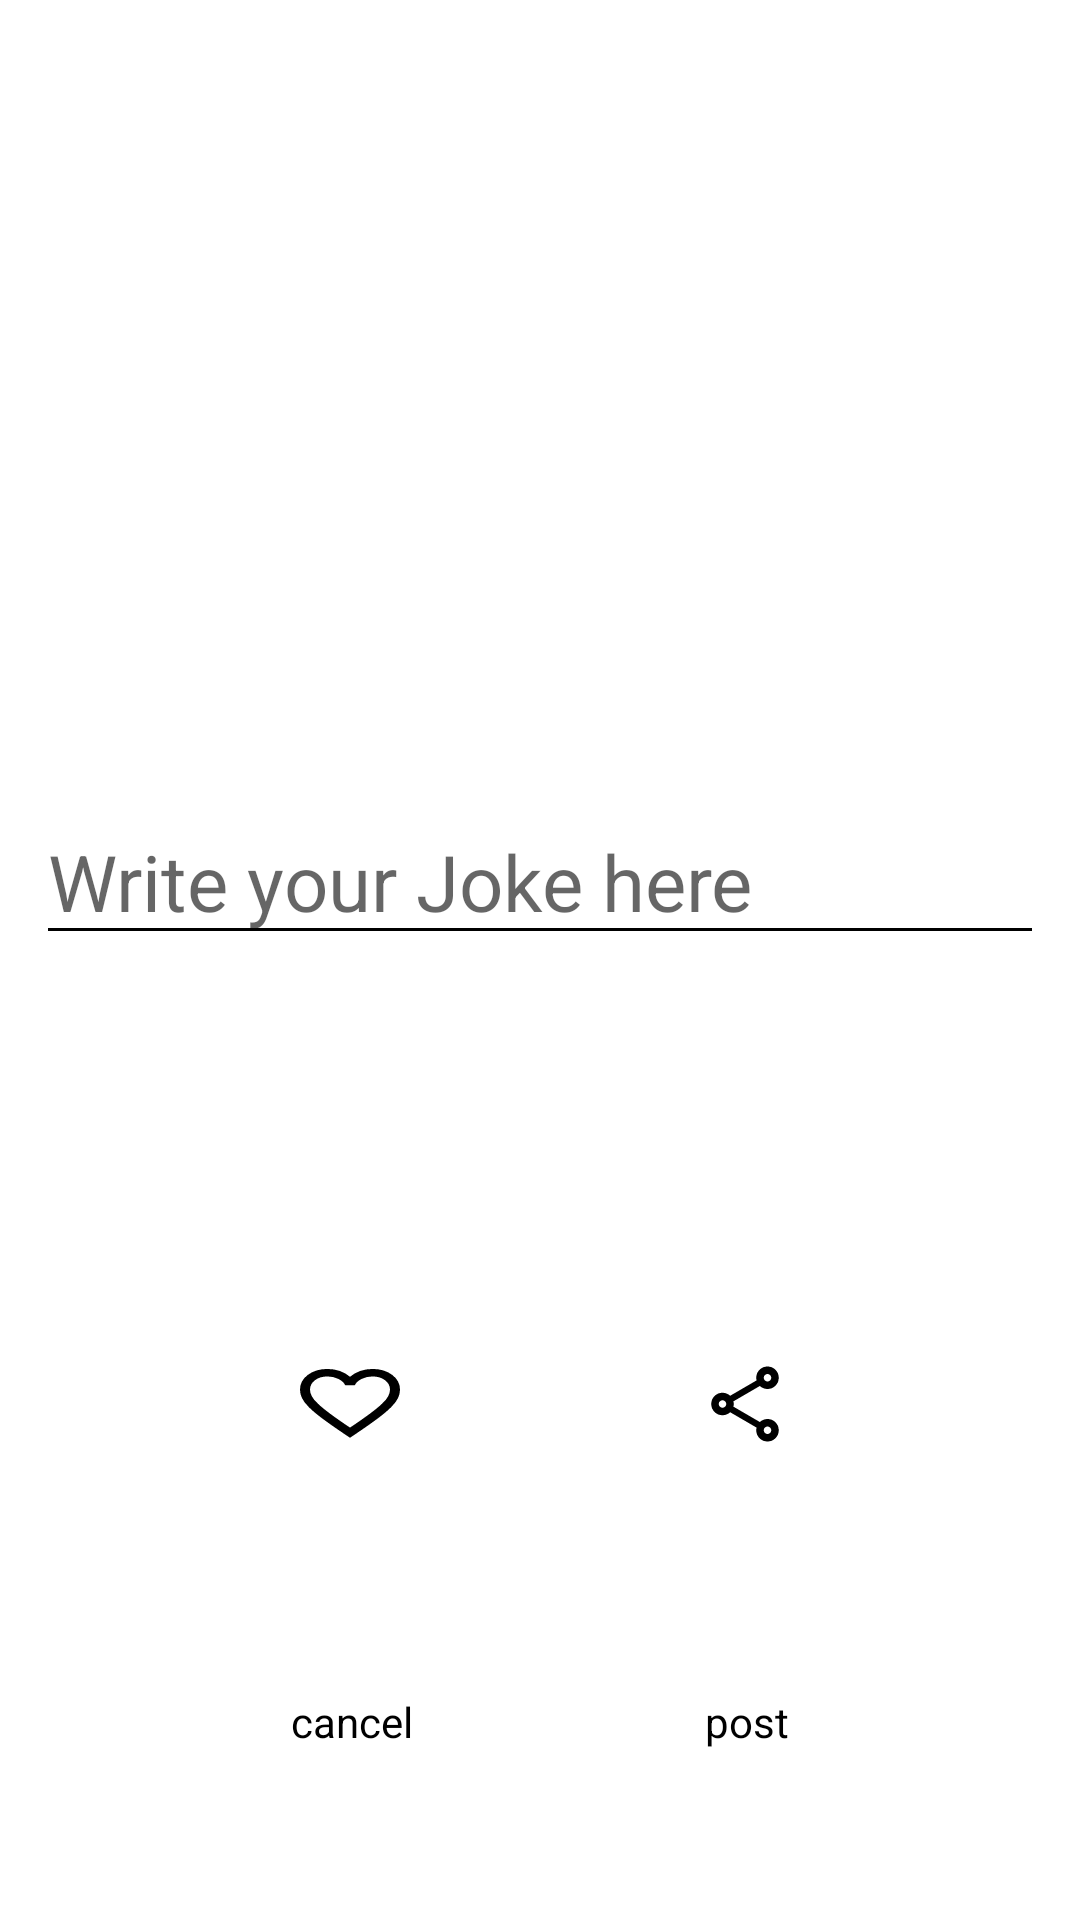

Reconstruct the res/layout file that produces this screen, plus the resources it refers to.
<!-- AndroidManifest.xml: application theme Theme.OneLinerApp -->
<!-- res/layout/activity_post_joke.xml -->
<?xml version="1.0" encoding="utf-8"?>
<androidx.constraintlayout.widget.ConstraintLayout xmlns:android="http://schemas.android.com/apk/res/android"
    xmlns:app="http://schemas.android.com/apk/res-auto"
    xmlns:tools="http://schemas.android.com/tools"
    android:layout_width="match_parent"
    android:layout_height="match_parent"
    tools:context=".PostJokeActivity">
    <ScrollView
        android:id="@+id/scrollView"
        android:layout_width="match_parent"
        android:layout_height="wrap_content"
        android:layout_marginTop="20dp"
        android:layout_marginStart="12dp"
        android:layout_marginEnd="12dp"
        app:layout_constraintTop_toTopOf="parent"
        app:layout_constraintBottom_toTopOf="@id/post_btn">
    <EditText
        android:id="@+id/post_et"
        android:layout_width="match_parent"
        android:layout_height="wrap_content"
        android:hint="Write your Joke here"
        android:textSize="26sp"
        app:layout_constraintTop_toTopOf="parent"
        app:layout_constraintStart_toStartOf="parent"
        app:layout_constraintEnd_toEndOf="parent"/>
    </ScrollView>
    <androidx.constraintlayout.widget.Guideline
        android:id="@+id/guideline1"
        android:layout_width="match_parent"
        android:layout_height="wrap_content"
        android:orientation="horizontal"
        app:layout_constraintGuide_percent="0.58" />
    <ImageView
        android:id="@+id/heart_icon"
        android:layout_width="40dp"
        android:layout_height="wrap_content"
        android:src="@drawable/heart"
        app:layout_constraintStart_toStartOf="parent"
        app:layout_constraintEnd_toStartOf="@id/share_icon"
        app:layout_constraintTop_toBottomOf="@id/guideline1"
        app:layout_constraintBottom_toTopOf="@id/cancel_btn"/>

    <ImageView
        android:id="@+id/share_icon"
        android:layout_width="30dp"
        android:layout_height="wrap_content"
        android:src="@drawable/share_icon"
        app:layout_constraintStart_toEndOf="@id/heart_icon"
        app:layout_constraintEnd_toEndOf="parent"
        app:layout_constraintTop_toBottomOf="@id/guideline1"
        app:layout_constraintBottom_toTopOf="@id/cancel_btn"/>
    <Button
        android:id="@+id/cancel_btn"
        android:layout_width="wrap_content"
        android:layout_height="wrap_content"
        android:text="cancel"
        android:textColor="@color/black"
        app:layout_constraintTop_toBottomOf="@id/share_icon"
        app:layout_constraintBottom_toBottomOf="parent"
        app:layout_constraintEnd_toStartOf="@id/post_btn"
        app:layout_constraintStart_toStartOf="parent"/>
    <Button
        android:id="@+id/post_btn"
        android:layout_width="wrap_content"
        android:layout_height="wrap_content"
        android:text="post"
        android:textColor="@color/black"
        app:layout_constraintTop_toBottomOf="@id/share_icon"
        app:layout_constraintBottom_toBottomOf="parent"
        app:layout_constraintStart_toEndOf="@id/cancel_btn"
        app:layout_constraintEnd_toEndOf="parent"/>
</androidx.constraintlayout.widget.ConstraintLayout>
<!-- resources referenced by this layout -->
<resources>
  <!-- drawable heart (drawable) -->
  <vector xmlns:android="http://schemas.android.com/apk/res/android"
      android:width="80dp"
      android:height="60dp"
      android:viewportWidth="960"
      android:viewportHeight="960"
      android:tint="?attr/colorControlNormal">
      <path
          android:fillColor="@android:color/white"
          android:pathData="M480,840L422,788Q321,697 255,631Q189,565 150,512.5Q111,460 95.5,416Q80,372 80,326Q80,232 143,169Q206,106 300,106Q352,106 399,128Q446,150 480,190Q514,150 561,128Q608,106 660,106Q754,106 817,169Q880,232 880,326Q880,372 864.5,416Q849,460 810,512.5Q771,565 705,631Q639,697 538,788L480,840ZM480,732Q576,646 638,584.5Q700,523 736,477.5Q772,432 786,396.5Q800,361 800,326Q800,266 760,226Q720,186 660,186Q613,186 573,212.5Q533,239 518,280L518,280L442,280L442,280Q427,239 387,212.5Q347,186 300,186Q240,186 200,226Q160,266 160,326Q160,361 174,396.5Q188,432 224,477.5Q260,523 322,584.5Q384,646 480,732ZM480,459Q480,459 480,459Q480,459 480,459Q480,459 480,459Q480,459 480,459Q480,459 480,459Q480,459 480,459Q480,459 480,459Q480,459 480,459L480,459L480,459L480,459Q480,459 480,459Q480,459 480,459Q480,459 480,459Q480,459 480,459Q480,459 480,459Q480,459 480,459Q480,459 480,459Q480,459 480,459Z"/>
  </vector>
  <!-- drawable share_icon (drawable) -->
  <vector xmlns:android="http://schemas.android.com/apk/res/android"
      android:width="80dp"
      android:height="80dp"
      android:viewportWidth="960"
      android:viewportHeight="960"
      android:tint="?attr/colorControlNormal">
      <path
          android:fillColor="@android:color/white"
          android:pathData="M720,880Q670,880 635,845Q600,810 600,760Q600,753 601,745.5Q602,738 604,732L322,568Q305,583 284,591.5Q263,600 240,600Q190,600 155,565Q120,530 120,480Q120,430 155,395Q190,360 240,360Q263,360 284,368.5Q305,377 322,392L604,228Q602,222 601,214.5Q600,207 600,200Q600,150 635,115Q670,80 720,80Q770,80 805,115Q840,150 840,200Q840,250 805,285Q770,320 720,320Q697,320 676,311.5Q655,303 638,288L356,452Q358,458 359,465.5Q360,473 360,480Q360,487 359,494.5Q358,502 356,508L638,672Q655,657 676,648.5Q697,640 720,640Q770,640 805,675Q840,710 840,760Q840,810 805,845Q770,880 720,880ZM720,240Q737,240 748.5,228.5Q760,217 760,200Q760,183 748.5,171.5Q737,160 720,160Q703,160 691.5,171.5Q680,183 680,200Q680,217 691.5,228.5Q703,240 720,240ZM240,520Q257,520 268.5,508.5Q280,497 280,480Q280,463 268.5,451.5Q257,440 240,440Q223,440 211.5,451.5Q200,463 200,480Q200,497 211.5,508.5Q223,520 240,520ZM720,800Q737,800 748.5,788.5Q760,777 760,760Q760,743 748.5,731.5Q737,720 720,720Q703,720 691.5,731.5Q680,743 680,760Q680,777 691.5,788.5Q703,800 720,800ZM720,200Q720,200 720,200Q720,200 720,200Q720,200 720,200Q720,200 720,200Q720,200 720,200Q720,200 720,200Q720,200 720,200Q720,200 720,200ZM240,480Q240,480 240,480Q240,480 240,480Q240,480 240,480Q240,480 240,480Q240,480 240,480Q240,480 240,480Q240,480 240,480Q240,480 240,480ZM720,760Q720,760 720,760Q720,760 720,760Q720,760 720,760Q720,760 720,760Q720,760 720,760Q720,760 720,760Q720,760 720,760Q720,760 720,760Z"/>
  </vector>
  <style name="Theme.OneLinerApp" parent="Base.Theme.OneLinerApp" />
  <style name="Base.Theme.OneLinerApp" parent="Theme.MaterialComponents.DayNight">
          
           <item name="colorPrimary">@color/LightSteelBlue</item>
  
          <item name="android:textColorPrimary">@color/black</item>
          <item name="android:textColorSecondary">@color/black</item>
          <item name="android:buttonStyle">@style/ButtonColor</item>
      </style>
  <style name="ButtonColor" parent="ThemeOverlay.Material3.Button">
          <item name="android:textColor">@color/black</item>
      </style>
  <!-- not gathered from this repository: default colours our renderer supplied (Android Studio template values) -->
  <color name="black">#FF000000</color>
</resources>
